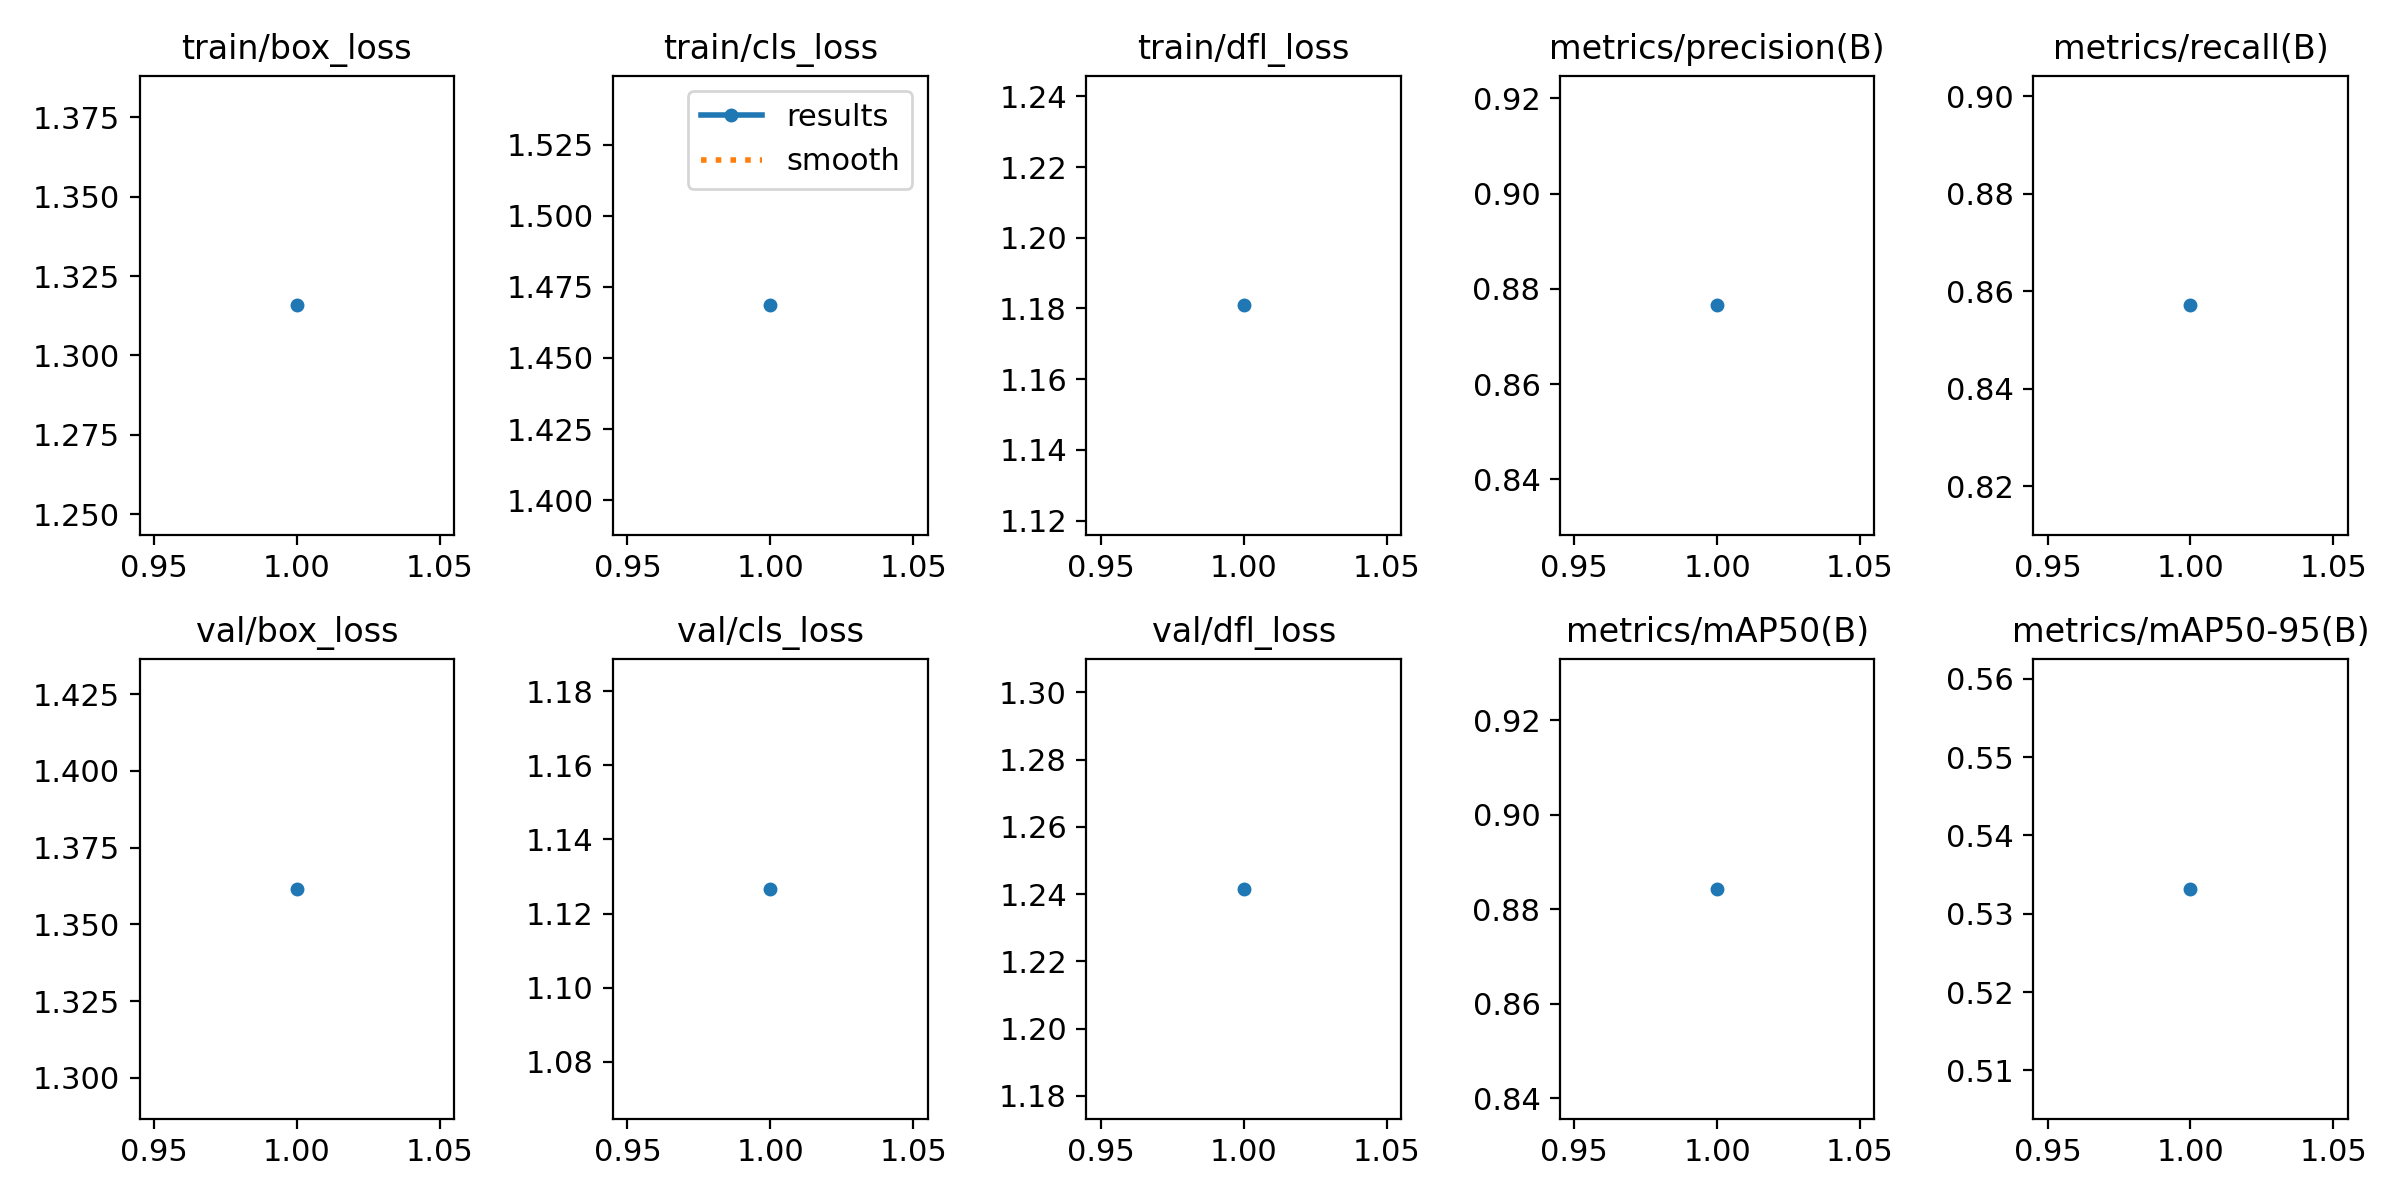

Data behind this chart, as committed beside it:
epoch, time, train/box_loss, train/cls_loss, train/dfl_loss, metrics/precision(B), metrics/recall(B), metrics/mAP50(B), metrics/mAP50-95(B), val/box_loss, val/cls_loss, val/dfl_loss, lr/pg0, lr/pg1, lr/pg2
1, 493.4, 1.316, 1.468, 1.181, 0.8765, 0.8571, 0.8843, 0.5332, 1.362, 1.127, 1.242, 0.0006663, 0.0006663, 0.0006663
